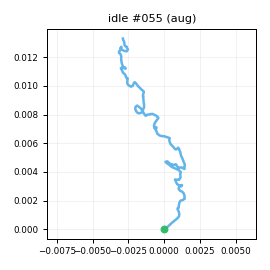

Source data for this figure (header and first rows):
t_s, ax, ay, az, gx, gy, gz, seq
0.00000, -0.9481, 0.03456, -0.08306, 1.754, -0.6237, -1.575, 0
0.01000, -0.9426, 0.03676, -0.08598, 2.36, -1.673, -2.622, 1
0.02000, -0.9455, 0.02794, -0.08013, 2.479, -2.384, -2.382, 2
0.03100, -0.9495, 0.03136, -0.08811, 1.721, -1.432, -1.952, 3
0.04000, -0.9531, 0.04416, -0.09975, 1.213, -0.9164, -1.14, 4
0.05000, -0.9562, 0.04063, -0.08235, 1.433, -1.532, -0.7854, 5
0.06000, -0.9377, 0.04168, -0.09702, 0.2042, -1.263, -0.6674, 6
0.07000, -0.9369, 0.01996, -0.08724, -0.3471, -1.9, -0.5032, 7
0.08000, -0.9387, 0.02960, -0.06604, -0.7184, -1.267, 0.3352, 8
0.09000, -0.9505, 0.01697, -0.1024, 0.00264, -0.666, 0.7662, 9
0.1, -0.9391, 0.03277, -0.09441, 0.723, -0.3962, 0.8434, 10
0.11, -0.9409, 0.04516, -0.08744, 0.02755, -1.347, 0.09788, 11
0.12, -0.9147, 0.02032, -0.06845, 0.3459, -1.793, -0.6456, 12
0.13, -0.9321, 0.02764, -0.08300, 0.7191, -1.327, -1.29, 13
0.14, -0.9332, 0.02933, -0.07616, 1.54, -0.3763, -2.161, 14
0.15, -0.935, 0.02389, -0.08218, 0.7326, -0.6382, 0.5999, 15
0.161, -0.9485, 0.03408, -0.08650, -0.02840, -0.04789, 0.4775, 16
0.17, -0.9355, 0.05079, -0.08368, 0.4636, -0.05373, 0.9838, 17
0.18, -0.9542, 0.06121, -0.07648, -0.136, -0.572, 0.1777, 18
0.19, -0.936, 0.03771, -0.07831, 0.00326, -1.482, -0.7281, 19
0.201, -0.9271, 0.03560, -0.06268, -0.6143, -1.459, -0.9852, 20
0.21, -0.9378, 0.03699, -0.08375, -0.9374, -0.9898, -0.644, 21
0.22, -0.9287, 0.00839, -0.08108, -1.286, -0.572, -0.4714, 22
0.23, -0.9355, 0.01110, -0.08168, -0.425, -0.6591, 0.8282, 23
0.24, -0.9193, 0.01100, -0.07549, -0.433, -0.3664, 0.7542, 24
0.25, -0.945, 0.03622, -0.07311, -0.06445, -0.544, -0.4061, 25
0.26, -0.9507, 0.02182, -0.08969, 0.7013, -1.042, -1.708, 26
0.27, -0.9212, 0.03203, -0.06013, 1.294, -0.9693, -2.141, 27
0.28, -0.9371, 0.02947, -0.1042, 0.1944, 0.06700, -1.088, 28
0.29, -0.9521, 0.03417, -0.09610, -0.3274, 0.7197, 0.3497, 29
0.3, -0.9448, 0.04030, -0.07383, -0.9565, -0.4721, 1.856, 30
0.31, -0.9323, 0.04953, -0.09706, -1.688, -0.7081, 0.9983, 31
0.32, -0.9443, 0.02907, -0.08474, -0.6942, -1.262, -0.7897, 32
0.331, -0.9369, 0.01801, -0.08439, -0.6336, -1.673, -0.8439, 33
0.34, -0.9394, 0.01042, -0.07812, 0.3341, 0.2987, -0.7466, 34
0.35, -0.9233, 0.01520, -0.08540, 0.2938, -0.02618, 0.7394, 35
0.36, -0.9306, 0.03818, -0.08860, 0.8514, -0.1219, 0.9408, 36
0.371, -0.9547, 0.03288, -0.08909, 0.8851, 0.1192, 0.6662, 37
0.38, -0.9533, 0.03547, -0.08382, 0.3231, -0.3656, -0.1265, 38
0.39, -0.9524, 0.06588, -0.09319, 0.7011, -1.265, -1.269, 39
0.4, -0.9552, 0.04516, -0.08594, -0.1961, -1.959, -1.774, 40
0.41, -0.9324, 0.05136, -0.07958, 0.3708, -1.276, -2.527, 41
0.42, -0.9284, 0.03372, -0.08688, -1.199, -1.225, -1, 42
0.43, -0.9363, 0.03202, -0.08523, -2.152, -1.011, 1.16, 43
0.44, -0.9235, 0.03318, -0.07670, -2.2, -0.9487, 0.6877, 44
0.45, -0.9257, 0.03794, -0.06479, -1.647, -1.381, 0.3962, 45
0.461, -0.931, 0.00787, -0.06307, -1.717, -1.182, -1.114, 46
0.47, -0.9393, 0.00032, -0.06653, -0.5741, -0.6373, -1.234, 47
0.48, -0.919, 0.00626, -0.07291, 0.194, -0.175, -1.195, 48
0.49, -0.9243, 0.00970, -0.06673, 1.065, -0.13, -1.02, 49
0.501, -0.9307, 0.02477, -0.08882, 1.093, 1.223, 0.4304, 50
0.51, -0.9336, 0.05208, -0.08036, 1.609, 0.4734, 0.4359, 51
0.52, -0.9446, 0.04711, -0.08853, 1.084, 0.4977, -0.4857, 52
0.53, -0.9517, 0.03482, -0.08442, 1.012, -0.1816, -1.242, 53
0.54, -0.9407, 0.00981, -0.1057, 0.1618, -0.2793, -1.553, 54
0.55, -0.9257, 0.01490, -0.08533, 0.5149, 0.1108, -1.092, 55
0.56, -0.9172, 0.02577, -0.07550, 0.1545, 0.4018, -0.7159, 56
0.57, -0.9439, 0.02744, -0.09117, 0.3843, 0.6362, -0.2957, 57
0.58, -0.952, 0.03455, -0.07644, 1.169, 1.103, -0.4094, 58
0.59, -0.9468, 0.02126, -0.08497, 1.134, -0.315, -0.9398, 59
... 141 more rows
